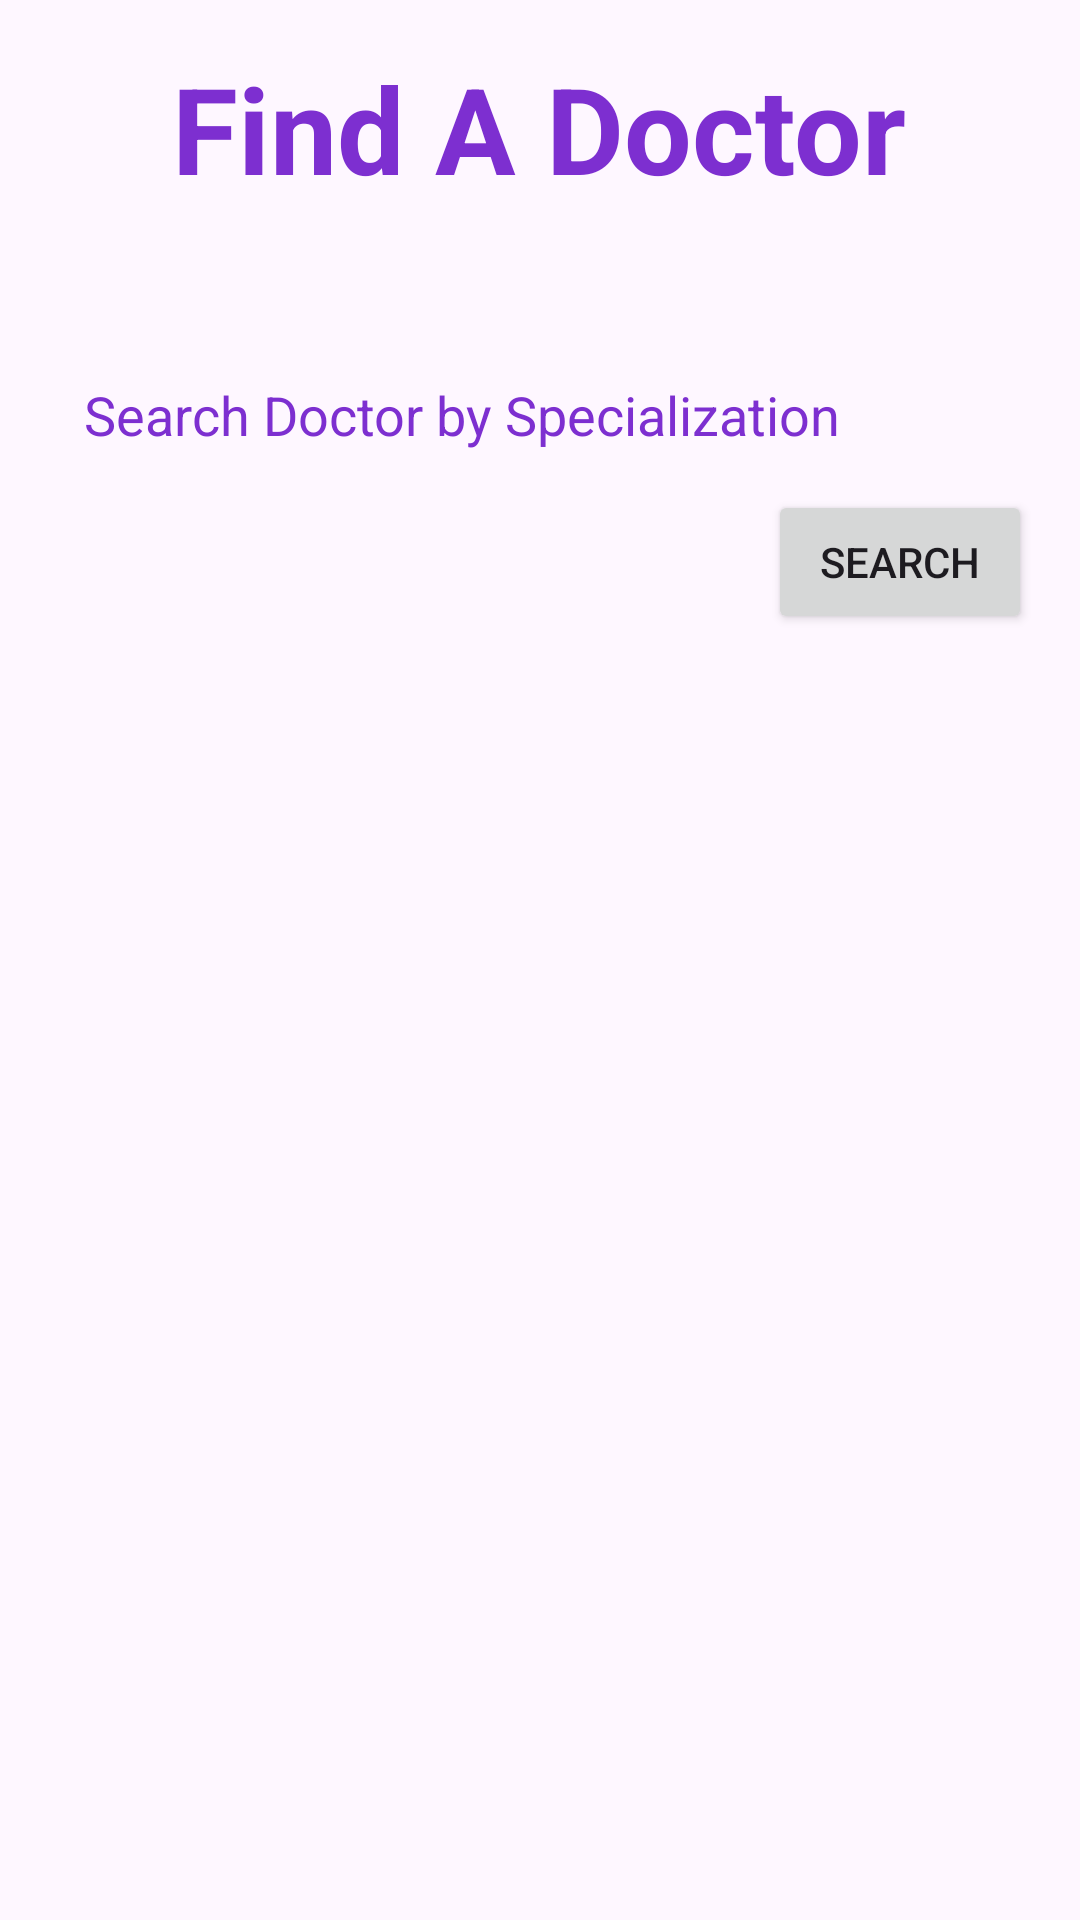

Android layout source for this screen:
<!-- AndroidManifest.xml: application theme Theme.CardioPediaApp -->
<!-- res/layout/activity_find_a_doctor.xml -->
<LinearLayout xmlns:android="http://schemas.android.com/apk/res/android"
    android:layout_width="match_parent"
    android:layout_height="match_parent"
    android:orientation="vertical"
    android:padding="16dp">
    <TextView
        android:layout_width="wrap_content"
        android:layout_height="wrap_content"
        android:text="Find A Doctor"
        android:layout_marginBottom="32dp"
        android:textColor="@color/Purple_600"
        android:textSize="40sp"
        android:textStyle="bold"
        android:layout_gravity="center"/>

    <EditText
        android:id="@+id/etSearch"
        android:layout_width="match_parent"
        android:layout_height="50dp"
        android:layout_marginTop="12dp"
        android:background="@drawable/edittext_background"
        android:hint="Search Doctor by Specialization"
        android:ems="10"
        android:padding="12dp"
        android:textColor="@color/Purple_600"
        android:textColorHint="@color/Purple_600"
        android:textSize="18sp"/>

    <Button
        android:id="@+id/btnSearch"
        android:layout_width="wrap_content"
        android:layout_height="wrap_content"
        android:text="Search"
        android:layout_gravity="end" />
<ScrollView
    android:layout_width="match_parent"
    android:layout_height="match_parent">

    <androidx.recyclerview.widget.RecyclerView
        android:id="@+id/recyclerViewDoctors"
        android:layout_width="match_parent"
        android:layout_height="match_parent"
        android:layout_marginTop="15dp"
        android:padding="8dp"
        android:layout_marginBottom="20dp"/>
</ScrollView>
</LinearLayout>
<!-- resources referenced by this layout -->
<resources>
  <color name="Purple_600">#7d2fd0</color>
  <style name="Theme.CardioPediaApp" parent="Base.Theme.CardioPediaApp" />
  <style name="Base.Theme.CardioPediaApp" parent="Theme.Material3.DayNight.NoActionBar">
          
          
      </style>
</resources>
